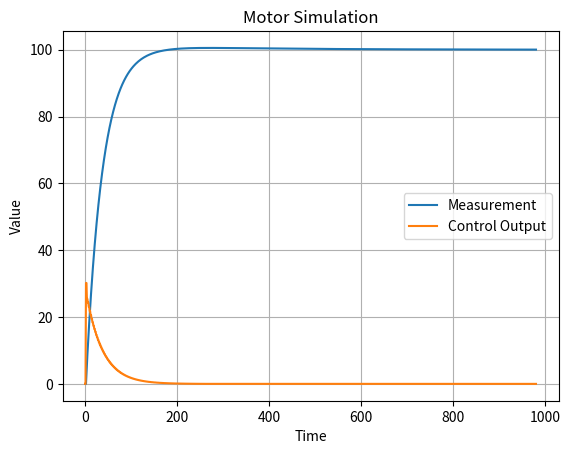

Here is the Python script that generated this plot:
"""
Competition Code for VRC: Over-Under (2024-2025)
Team: 3773P (Bowbots Phosphorus) from Bow NH
[redacted]
[redacted]
Project archive: https://github.com/deekb/VRC-OverUnder/archive/master.zip
Contact [email redacted] for more information

This module contains part of the test code for the VRC (VEX Robotics Competition) Over-Under game,
for the 2024-2025 season.

[redacted]

The project homepage and archive can be found on GitHub at the provided links.

[redacted]
"""


import time
import matplotlib.pyplot as plt


class PIDController(object):
    """
    A generalized PID controller implementation.
    """

    def __init__(self, kp: float = 1.0, ki: float = 0.0, kd: float = 0.0, t: float = 0.05, integral_limit: float = 1.0):
        """
        Initializes a PIDController instance.
        :param kp: Kp value for the PID.
        :param ki: Ki value for the PID.
        :param kd: Kd value for the PID.
        :param t: Minimum time between update calls.
        All calls made before this amount of time has passed since the last calculation will be ignored.
        :param integral_limit: The maximum absolute value for the integral term to prevent windup.
        """

        self._kp = kp
        self._ki = ki
        self._kd = kd
        self._time_step = t
        self._previous_time = time.monotonic()
        self._current_value = 0.0
        self._target_value = 0.0
        self._error_integral = 0.0
        self._integral_limit = integral_limit
        self._previous_error = 0.0
        self._control_output = 0.0

    @property
    def kp(self) -> float:
        """
        Getter for the Kp value of the PID.
        :return: The Kp value.
        """

        return self._kp

    @kp.setter
    def kp(self, value: float):
        """
        Setter for the Kp value of the PID.
        :param value: The new Kp value.
        """

        self._kp = value

    @property
    def ki(self) -> float:
        """
        Getter for the Ki value of the PID.
        :return: The Ki value.
        """

        return self._ki

    @ki.setter
    def ki(self, value: float):
        """
        Setter for the Ki value of the PID.
        :param value: The new Ki value.
        """

        self._ki = value

    @property
    def kd(self) -> float:
        """
        Getter for the Kd value of the PID.
        :return: The Kd value.
        """

        return self._kd

    @kd.setter
    def kd(self, value: float):
        """
        Setter for the Kd value of the PID.
        :param value: The new Kd value.
        """

        self._kd = value

    @property
    def target_value(self) -> float:
        """
        Getter for the target value of the PID.
        :return: The target value.
        """

        return self._target_value

    @target_value.setter
    def target_value(self, value: float):
        """
        Setter for the target value of the PID.
        :param value: The new target value.
        """

        self._target_value = value
        self._error_integral = 0
        self._previous_error = self._target_value - self._current_value
        self._control_output = 0

    def update(self, current_value: float) -> float:
        """
        Update the PID state with the most recent current value and calculate the control output.
        :param current_value: The current measurement or feedback value.
        :return: The calculated control output.
        """

        current_time = time.monotonic()
        delta_time = current_time - self._previous_time

        if delta_time < self._time_step:
            return self._control_output

        self._previous_time = current_time

        current_error = self._target_value - current_value
        self._error_integral += current_error * delta_time
        # Apply integral windup prevention
        if self._ki != 0:
            self._error_integral = max(min(self._error_integral, self._integral_limit / self._ki),
                                       -self._integral_limit / self._ki)
        error_derivative = (current_error - self._previous_error) / delta_time
        self._control_output = (
                self._kp * current_error + self._ki * self._error_integral + self._kd * error_derivative
        )
        self._previous_error = current_error
        return self._control_output


class MotorSimulation:
    def __init__(self):
        self._current_value = 0.0

    def get_measurement(self) -> float:
        return self._current_value

    def set_input(self, control_output: float):
        # Simulate motor dynamics
        self._current_value += control_output * 0.1


# Create a PIDController instance
pid_controller = PIDController(kp=0.3, ki=0.1, kd=0.01, t=0.02, integral_limit=0.2)

# Set the target value for the PID controller
pid_controller.target_value = 100

# Create a motor simulation object
motor = MotorSimulation()

# Lists to store the measurement and control output values
measurements = []
control_outputs = []

start_time = time.monotonic()

# Simulate the motor control loop
while time.monotonic() - start_time < 10.0:
    # Get the current measurement from the motor
    current_value = motor.get_measurement()

    # Update the PID controller with the current measurement
    control_output = pid_controller.update(current_value)

    # Apply the control output to the motor
    motor.set_input(control_output)

    # Sleep for a small duration to simulate the time step
    time.sleep(0.01)

    # Append the current measurement and control output to the lists
    measurements.append(current_value)
    control_outputs.append(control_output)

    # Print the current measurement and control output
    # print(f"Measurement: {current_value:.2f}, Control Output: {control_output:.2f}")

# Plot the measurement and control output values
plt.figure()
plt.plot(measurements, label='Measurement')
plt.plot(control_outputs, label='Control Output')
plt.xlabel('Time')
plt.ylabel('Value')
plt.title('Motor Simulation')
plt.legend()
plt.grid(True)
resolution_value = 700
# plt.savefig("PID_Graph.png", format="png", dpi=resolution_value)
plt.show()
